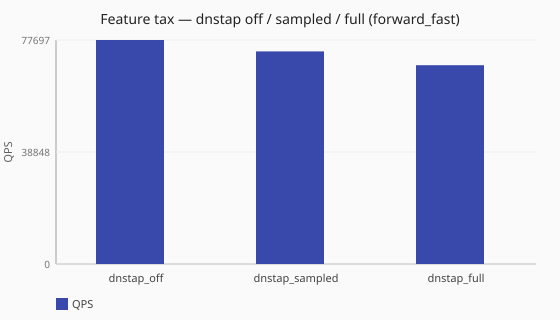

Data behind this chart, as committed beside it:
posture, scenario_id, achieved_qps, latency_avg_ms, queries_sent, queries_completed, queries_lost
dnstap_off, feature-tax-dnstap-off-forward-fast, 77697, 25.7, 778975, 778975, 0
dnstap_sampled, feature-tax-dnstap-sampled-forward-fast, 73759, 27.1, 739578, 739578, 0
dnstap_full, feature-tax-dnstap-full-forward-fast, 68940, 28.9, 692386, 692386, 0
